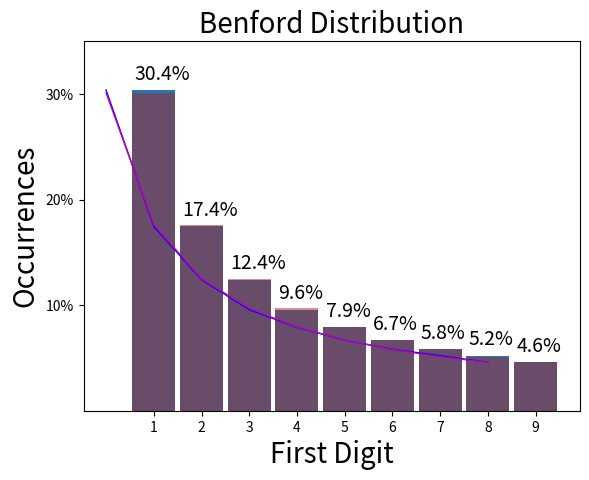

This chart was generated by the following Python code:
import matplotlib
import matplotlib.pyplot as plt
import numpy as np
import pylab
import scipy.stats
from scipy.stats import norm
from scipy.stats import expon
from scipy.optimize import curve_fit


# Number of Monte Carlo simulations to perform
simulation_number = 1000000
# Initialize all the digit numbers to zero
ybins = [0, 0, 0, 0, 0, 0, 0, 0, 0]
for m in range(0, simulation_number):

    maxlimit = np.random.randint(1, high=1000000000)
    maxlimit = np.random.randint(1, high=maxlimit+1)
    maxlimit = np.random.randint(1, high=maxlimit+1)
    maxlimit = np.random.randint(1, high=maxlimit+1)
    #maxlimit = np.random.randint(1, high=maxlimit+1)
    #maxlimit = np.random.randint(1, high=maxlimit+1)
    o = np.random.randint(1, high=maxlimit+1)

    if str(o)[0] == '1':
        ybins[0] += 1
    elif str(o)[0] == '2':
        ybins[1] += 1
    elif str(o)[0] == '3':
        ybins[2] += 1
    elif str(o)[0] == '4':
        ybins[3] += 1
    elif str(o)[0] == '5':
        ybins[4] += 1
    elif str(o)[0] == '6':
        ybins[5] += 1
    elif str(o)[0] == '7':
        ybins[6] += 1
    elif str(o)[0] == '8':
        ybins[7] += 1
    elif str(o)[0] == '9':
        ybins[8] += 1
print(ybins)

plt.bar(x=[1, 2, 3, 4, 5, 6, 7, 8, 9], height=ybins, width=0.90)
xbins = [301030, 176090, 124940, 96910, 79180, 66950, 57990, 51150, 45760]
plt.bar(x=[1, 2, 3, 4, 5, 6, 7, 8, 9], height=xbins,
        width=0.90, alpha=0.5, color='firebrick')
plt.xlabel("First Digit", fontsize=20)
plt.ylabel("Occurrences", fontsize=20)
plt.xticks([1, 2, 3, 4, 5, 6, 7, 8, 9])
plt.ylim(0, (simulation_number/10)*3.5)
plt.yticks([(simulation_number/10)*3, (simulation_number/10) *
            2, (simulation_number/10)*1], ('30%', '20%', '10%'))

plt.annotate('{:.1%}'.format(
    ybins[0]/(simulation_number)), xy=(0.6, ybins[0]+10000), fontsize=14)
plt.annotate('{:.1%}'.format(
    ybins[1]/(simulation_number)), xy=(1.6, ybins[1]+10000), fontsize=14)
plt.annotate('{:.1%}'.format(
    ybins[2]/(simulation_number)), xy=(2.6, ybins[2]+10000), fontsize=14)
plt.annotate('{:.1%}'.format(
    ybins[3]/(simulation_number)), xy=(3.6, ybins[3]+10000), fontsize=14)
plt.annotate('{:.1%}'.format(
    ybins[4]/(simulation_number)), xy=(4.6, ybins[4]+10000), fontsize=14)
plt.annotate('{:.1%}'.format(
    ybins[5]/(simulation_number)), xy=(5.6, ybins[5]+10000), fontsize=14)
plt.annotate('{:.1%}'.format(
    ybins[6]/(simulation_number)), xy=(6.6, ybins[6]+10000), fontsize=14)
plt.annotate('{:.1%}'.format(
    ybins[7]/(simulation_number)), xy=(7.6, ybins[7]+10000), fontsize=14)
plt.annotate('{:.1%}'.format(
    ybins[8]/(simulation_number)), xy=(8.6, ybins[8]+10000), fontsize=14)

plt.title("Benford Distribution", fontsize=20)
plt.show()


print(np.sum(ybins))
print(ybins)
xbins = [301030, 176090, 124940, 96910, 79180, 66950, 57990, 51150, 45760]
plt.plot(ybins, 'b-', lw=1)
plt.plot(xbins, 'm-', lw=1)
plt.show()
